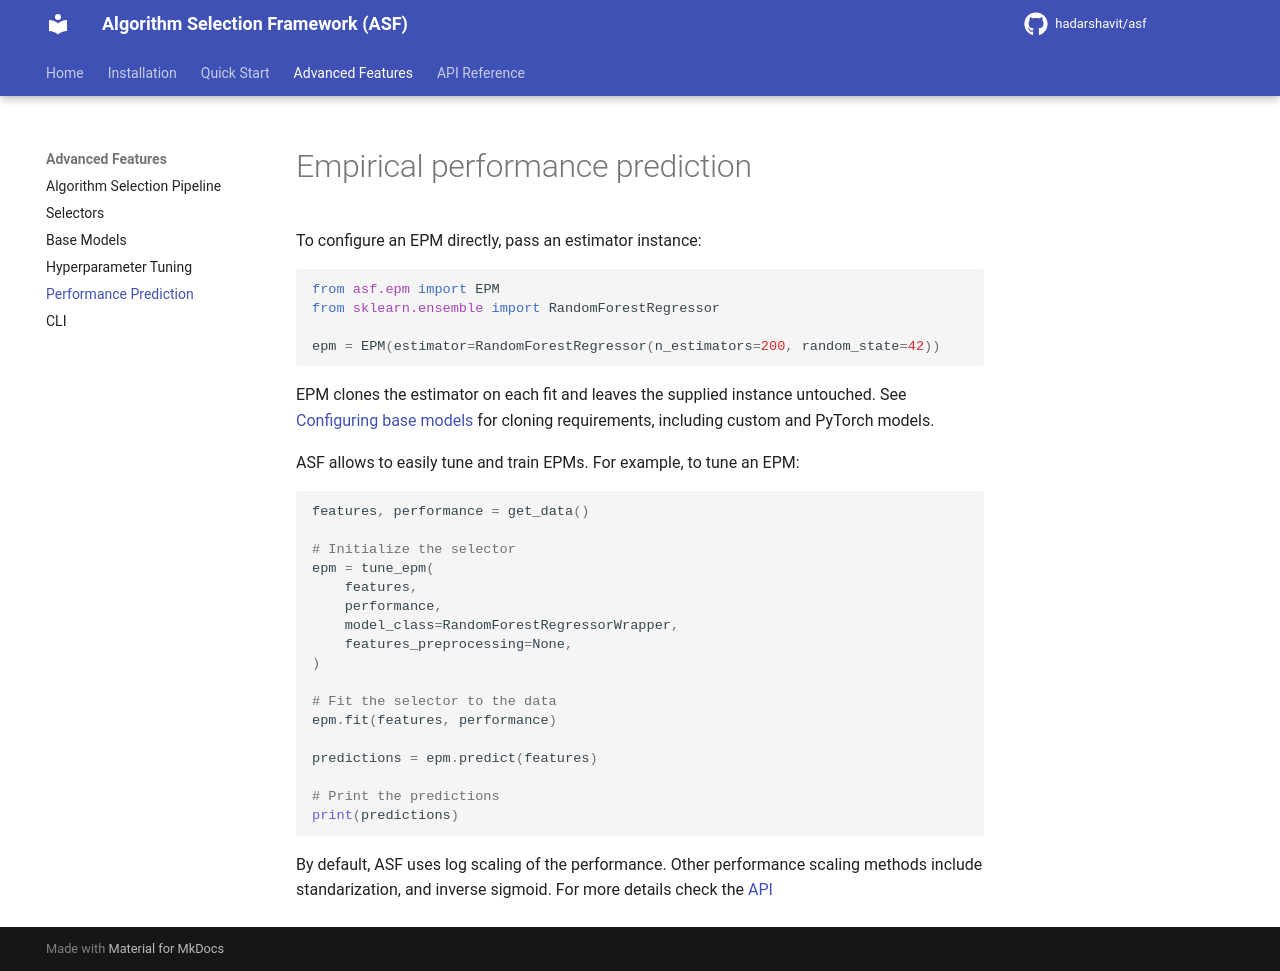

repository: hadarshavit/asf · page: 0.1.9/features/performance_prediction/index.html · generator: mkdocs

# Empirical performance prediction

To configure an EPM directly, pass an estimator instance:

```python
from asf.epm import EPM
from sklearn.ensemble import RandomForestRegressor

epm = EPM(estimator=RandomForestRegressor(n_estimators=200, random_state=42))
```

EPM clones the estimator on each fit and leaves the supplied instance untouched.
See [Configuring base models](base_models.md) for cloning requirements, including
custom and PyTorch models.

ASF allows to easily tune and train EPMs. For example, to tune an EPM:

```python
features, performance = get_data()

# Initialize the selector
epm = tune_epm(
    features,
    performance,
    model_class=RandomForestRegressorWrapper,
    features_preprocessing=None,
)

# Fit the selector to the data
epm.fit(features, performance)

predictions = epm.predict(features)

# Print the predictions
print(predictions)
```

By default, ASF uses log scaling of the performance. Other performance scaling methods include standarization, and inverse sigmoid. For more details check the [API](../api/preprocessing.md)
